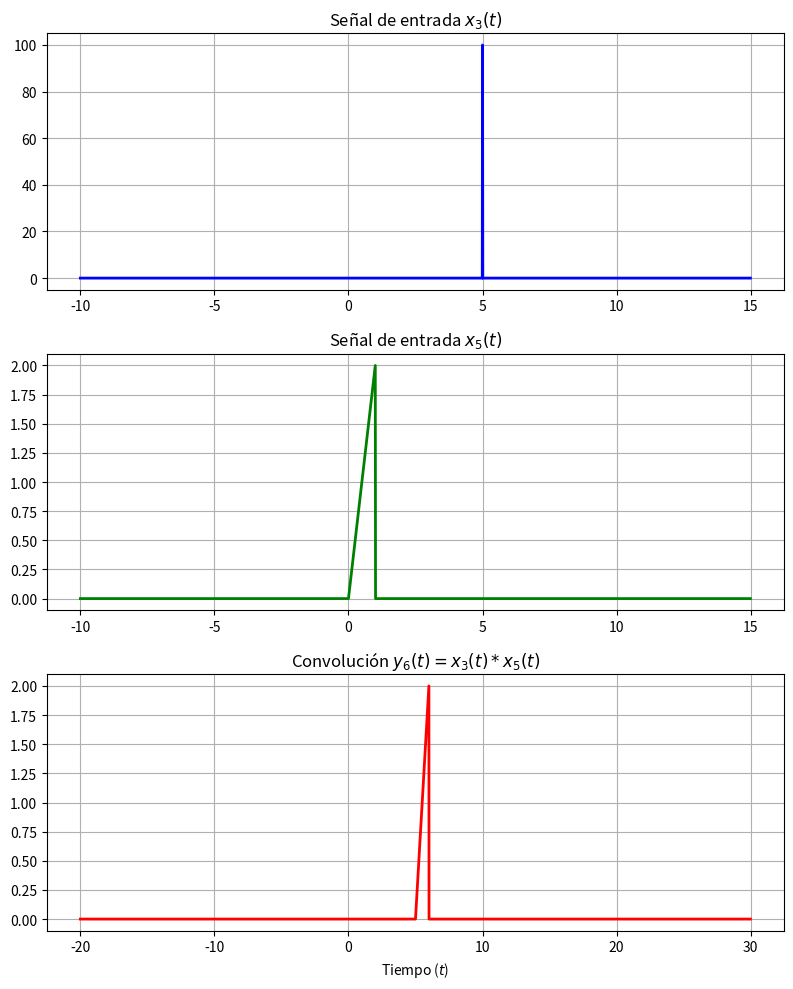

The matplotlib source for this figure:
import numpy as np
import matplotlib.pyplot as plt

# Definición del eje temporal
dt = 0.01
t = np.arange(-10, 15, dt)

# Definición de las señales base x3(t) y x5(t)
x3 = np.zeros_like(t)
x3[np.argmin(np.abs(t - 5))] = 1.0 / dt  

x5 = np.where((t >= 0) & (t <= 1), 2.0 * t, 0.0)

# Cálculo de la convolución y6(t)
y6 = np.convolve(x3, x5, mode='full') * dt
t_y = np.linspace(t[0] + t[0], t[-1] + t[-1], len(y6))

# Gráficas
plt.figure(figsize=(8, 10))

plt.subplot(3, 1, 1)
plt.plot(t, x3, 'b-', linewidth=2)
plt.title(r'Señal de entrada $x_3(t)$')
plt.grid(True)

plt.subplot(3, 1, 2)
plt.plot(t, x5, 'g-', linewidth=2)
plt.title(r'Señal de entrada $x_5(t)$')
plt.grid(True)

plt.subplot(3, 1, 3)
plt.plot(t_y, y6, 'r-', linewidth=2)
plt.title(r'Convolución $y_6(t) = x_3(t) * x_5(t)$')
plt.xlabel(r'Tiempo ($t$)')
plt.grid(True)

plt.tight_layout()
plt.show()
